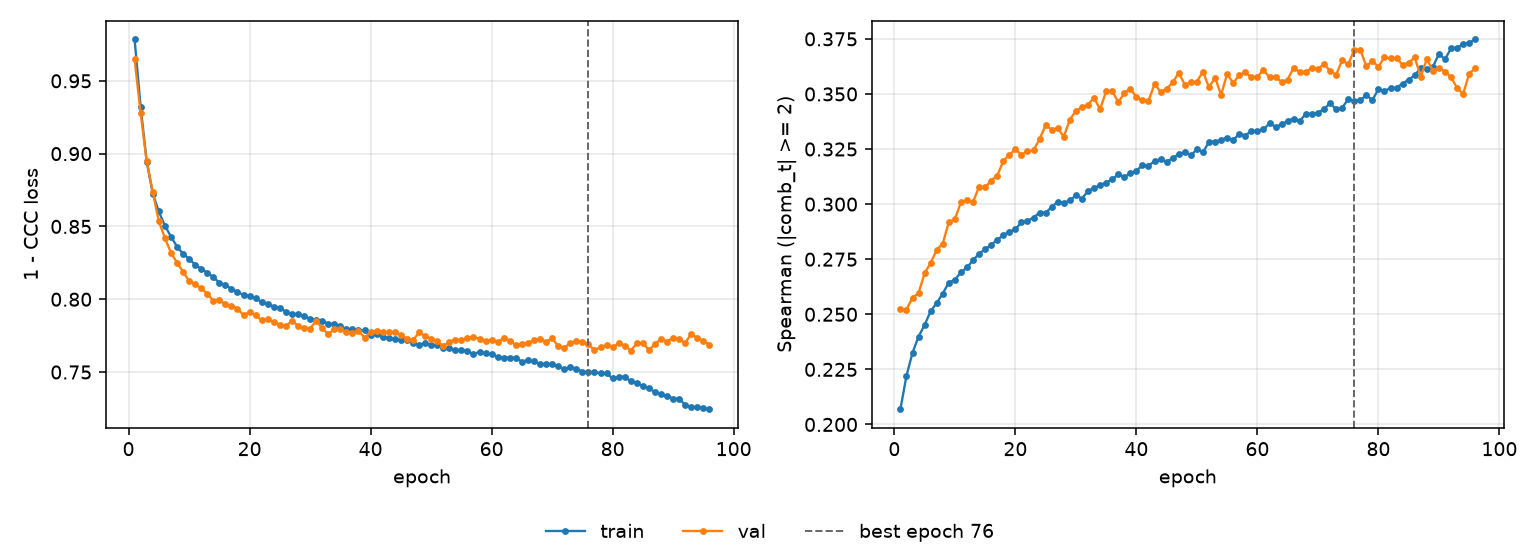

The table this chart was drawn from, first rows:
epoch, tr_loss, vl_loss, tr_sp, vl_sp, is_best
1, 0.9784, 0.9647, 0.2069, 0.2524, False
2, 0.9321, 0.9276, 0.222, 0.2522, False
3, 0.8945, 0.8947, 0.2325, 0.2575, False
4, 0.8726, 0.8736, 0.2399, 0.2596, False
5, 0.8603, 0.8536, 0.2451, 0.2686, False
6, 0.8505, 0.8421, 0.2514, 0.2733, False
7, 0.8431, 0.8321, 0.2552, 0.2793, False
8, 0.8362, 0.8252, 0.2594, 0.2821, False
9, 0.8312, 0.819, 0.2644, 0.2918, False
10, 0.8278, 0.8127, 0.2657, 0.2931, False
11, 0.8237, 0.8105, 0.269, 0.3009, False
12, 0.8211, 0.8074, 0.2713, 0.3017, False
13, 0.8183, 0.8039, 0.2744, 0.3009, False
14, 0.8152, 0.799, 0.2776, 0.3079, False
15, 0.8114, 0.7998, 0.2794, 0.3076, False
16, 0.8099, 0.7965, 0.2815, 0.3107, False
17, 0.8072, 0.7955, 0.2838, 0.3129, False
18, 0.805, 0.7936, 0.2859, 0.3195, False
19, 0.803, 0.789, 0.2876, 0.3224, False
20, 0.8022, 0.7911, 0.2886, 0.3248, False
21, 0.8005, 0.7891, 0.2917, 0.3225, False
22, 0.7981, 0.7856, 0.2925, 0.324, False
23, 0.797, 0.7863, 0.2939, 0.3244, False
24, 0.795, 0.7841, 0.2962, 0.3295, False
25, 0.7942, 0.7825, 0.2961, 0.3358, False
26, 0.7914, 0.7816, 0.2987, 0.3339, False
27, 0.7899, 0.7853, 0.3012, 0.3344, False
28, 0.7899, 0.7818, 0.3005, 0.3306, False
29, 0.7884, 0.7804, 0.3017, 0.3384, False
30, 0.7867, 0.7799, 0.3039, 0.3423, False
31, 0.786, 0.7851, 0.3025, 0.3439, False
32, 0.7853, 0.7801, 0.3059, 0.3452, False
33, 0.7832, 0.776, 0.3073, 0.3482, False
34, 0.783, 0.7795, 0.3086, 0.3431, False
35, 0.7815, 0.7794, 0.3098, 0.3512, False
36, 0.7795, 0.7774, 0.3113, 0.3514, False
37, 0.7794, 0.7768, 0.3135, 0.3463, False
38, 0.7786, 0.7784, 0.3123, 0.3504, False
39, 0.7787, 0.7735, 0.314, 0.3525, False
40, 0.7752, 0.7775, 0.3152, 0.3485, False
41, 0.7759, 0.7782, 0.3176, 0.3472, False
42, 0.7742, 0.7777, 0.3175, 0.3468, False
43, 0.7736, 0.7772, 0.3194, 0.3545, False
44, 0.7726, 0.7776, 0.3203, 0.3509, False
45, 0.7719, 0.7754, 0.3193, 0.3523, False
46, 0.7719, 0.773, 0.3208, 0.3552, False
47, 0.7701, 0.7718, 0.3227, 0.3596, False
48, 0.7688, 0.7772, 0.3236, 0.3543, False
49, 0.7698, 0.7749, 0.3221, 0.3552, False
50, 0.7686, 0.7727, 0.3249, 0.3556, False
51, 0.7683, 0.7711, 0.3235, 0.3602, False
52, 0.7668, 0.7679, 0.3283, 0.353, False
53, 0.7664, 0.7708, 0.3283, 0.3575, False
54, 0.7649, 0.7723, 0.3293, 0.3496, False
55, 0.7652, 0.772, 0.3301, 0.3591, False
56, 0.7644, 0.7731, 0.3289, 0.355, False
57, 0.7624, 0.774, 0.332, 0.3585, False
58, 0.7638, 0.7729, 0.3311, 0.3598, False
59, 0.7627, 0.7713, 0.3332, 0.3576, False
60, 0.7623, 0.7721, 0.3333, 0.3579, False
... 36 more rows
